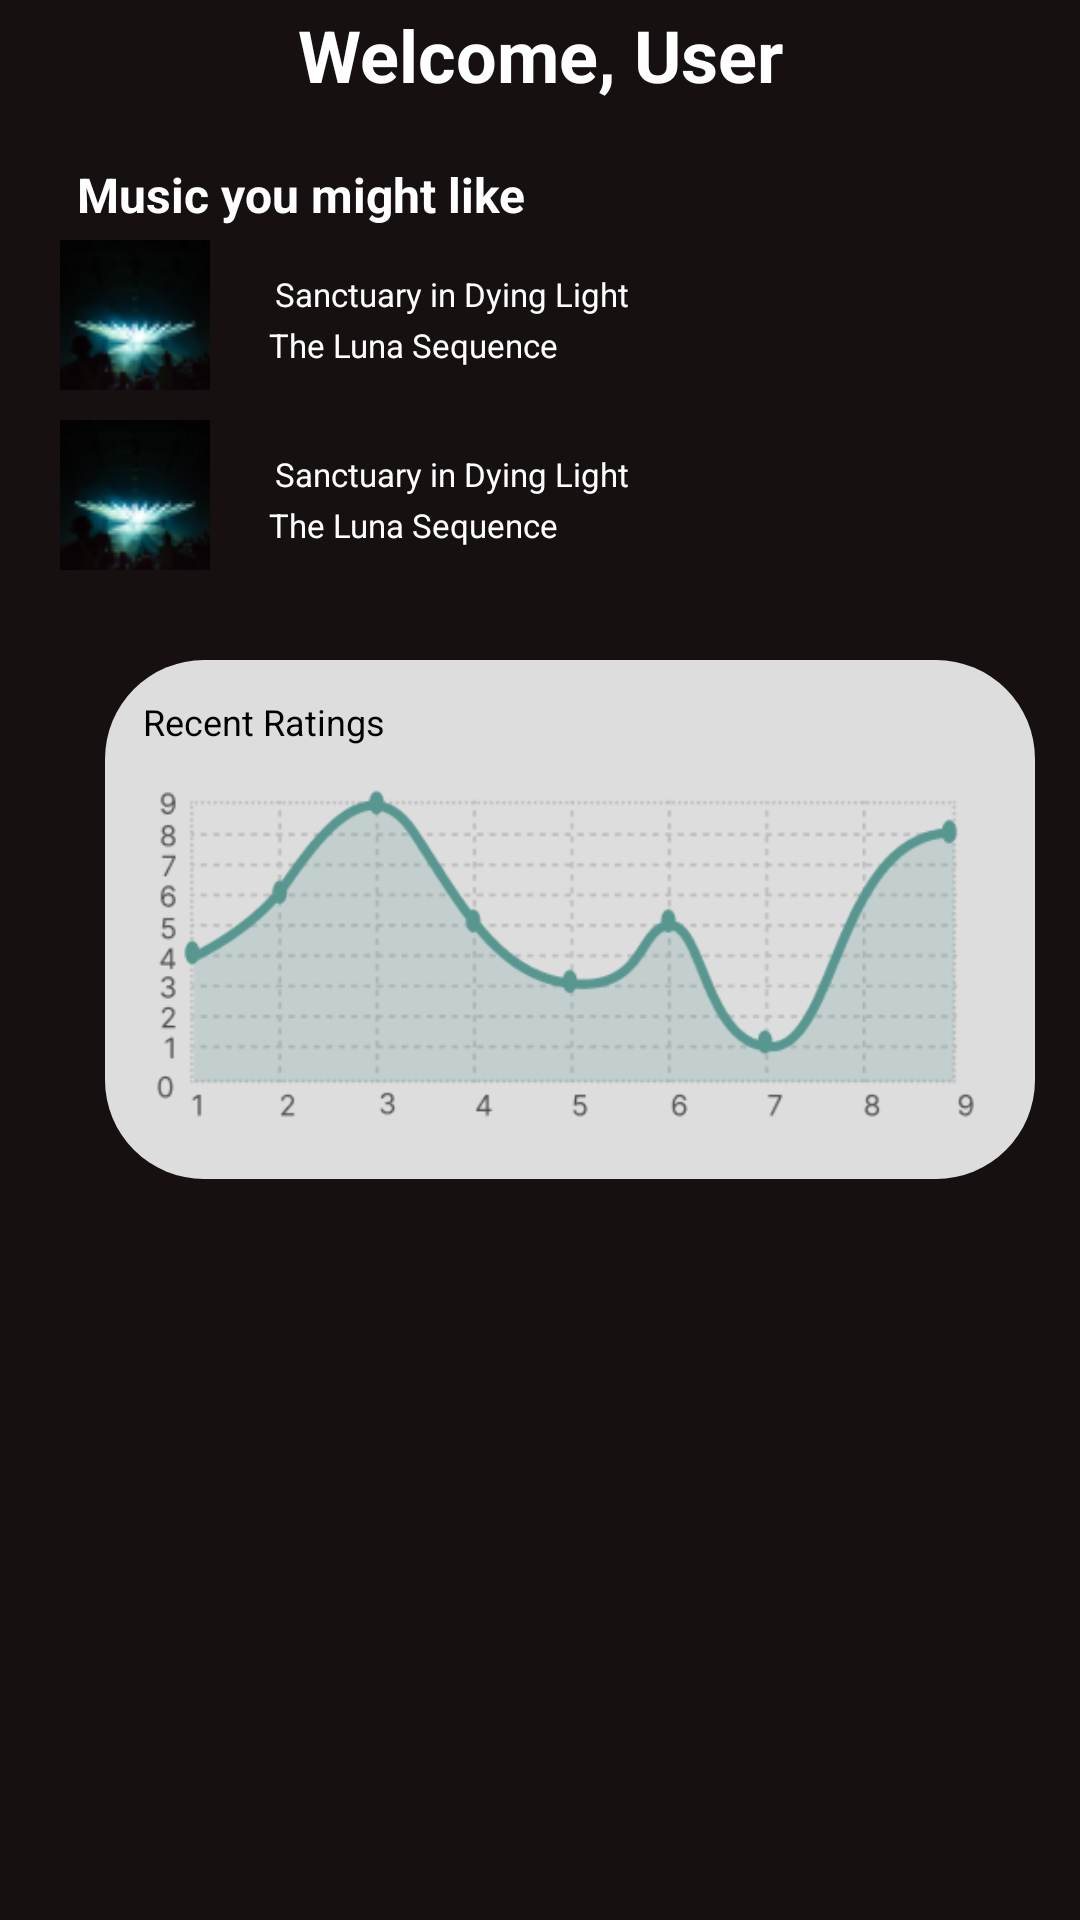

Write the Android layout XML for this screen, with the resource values it uses.
<!-- AndroidManifest.xml: application theme Theme.Ovatify -->
<!-- res/layout/head_home.xml -->
<?xml version="1.0" encoding="utf-8"?>
<RelativeLayout xmlns:android="http://schemas.android.com/apk/res/android"
    android:layout_width="match_parent"
    android:layout_height="wrap_content"
    android:background="@drawable/_bg__mobile_dashboard_ek2_shape" >

    <LinearLayout
        android:layout_width="match_parent"
        android:layout_height="36.4dp">
        <TextView
            android:id="@+id/welcome__user"
            android:layout_width="match_parent"
            android:layout_height="36.4dp"
            android:layout_gravity="center_horizontal|center"
            android:gravity="center"
            android:text="@string/welcome__user_string"
            android:textColor="@color/home_ek2_color"
            android:textSize="24dp"
            android:textStyle="bold" />
    </LinearLayout>

    <TextView
        android:id="@+id/music_you_might_like"
        android:layout_width="167dp"
        android:layout_height="23.6dp"
        android:layout_gravity="center_horizontal|center"
        android:layout_marginLeft="17dp"
        android:layout_marginTop="53dp"
        android:gravity="center"
        android:text="@string/music_you_might_like_string"
        android:textColor="@color/home_ek2_color"
        android:textSize="16dp"
        android:textStyle="bold" />
    <RelativeLayout
        android:id="@+id/music1"
        android:layout_width="wrap_content"
        android:layout_height="wrap_content"
        android:layout_marginStart="20dp"
        android:layout_marginTop="80dp">

        <ImageView
            android:id="@+id/music1photo1"
            android:layout_width="50dp"
            android:layout_height="50dp"
            android:layout_marginStart="0dp"
            android:layout_marginTop="0dp"
            android:contentDescription="unsplash_zcqjx2_z4sm_ek2"
            android:src="@drawable/unsplash_zcqjx2_z4sm_ek2" />


        <RelativeLayout
            android:id="@+id/music1info"
            android:layout_width="wrap_content"
            android:layout_height="wrap_content"
            android:layout_marginStart="65dp"
            android:layout_marginTop="10dp">

            <TextView
                android:id="@+id/music1name1"
                android:layout_width="135.1dp"
                android:layout_height="16.1dp"
                android:layout_gravity="center_horizontal|center"
                android:layout_marginLeft="-2dp"
                android:layout_marginTop="0dp"
                android:gravity="center"
                android:text="@string/sanctuary_in_dying_light_string"
                android:textColor="@color/home_ek2_color"
                android:textSize="11sp" />

            <TextView
                android:id="@+id/music1artist1"
                android:layout_width="109.1dp"
                android:layout_height="16.1dp"
                android:layout_gravity="center_horizontal|center"
                android:layout_marginLeft="-2dp"
                android:layout_marginTop="17dp"
                android:gravity="center"
                android:text="@string/the_luna_sequence_string"
                android:textColor="@color/home_ek2_color"
                android:textSize="11sp" />

        </RelativeLayout>
        <RelativeLayout
            android:id="@+id/music2"
            android:layout_width="wrap_content"
            android:layout_height="wrap_content"
            android:layout_marginTop="60dp">

            <ImageView
                android:id="@+id/music2photo"
                android:layout_width="50dp"
                android:layout_height="50dp"
                android:layout_marginStart="0dp"
                android:layout_marginTop="0dp"
                android:contentDescription="unsplash_zcqjx2_z4sm_ek2"
                android:src="@drawable/unsplash_zcqjx2_z4sm_ek2" />


            <RelativeLayout
                android:id="@+id/music2info"
                android:layout_width="wrap_content"
                android:layout_height="wrap_content"
                android:layout_marginStart="65dp"
                android:layout_marginTop="10dp">

                <TextView
                    android:id="@+id/music1name"
                    android:layout_width="135.1dp"
                    android:layout_height="16.1dp"
                    android:layout_gravity="center_horizontal|center"
                    android:layout_marginLeft="-2dp"
                    android:layout_marginTop="0dp"
                    android:gravity="center"
                    android:text="@string/sanctuary_in_dying_light_string"
                    android:textColor="@color/home_ek2_color"
                    android:textSize="11sp" />

                <TextView
                    android:id="@+id/music2artist"
                    android:layout_width="109.1dp"
                    android:layout_height="16.1dp"
                    android:layout_gravity="center_horizontal|center"
                    android:layout_marginLeft="-2dp"
                    android:layout_marginTop="17dp"
                    android:gravity="center"
                    android:text="@string/the_luna_sequence_string"
                    android:textColor="@color/home_ek2_color"
                    android:textSize="11sp" />

            </RelativeLayout>

        </RelativeLayout>
    </RelativeLayout>
    <RelativeLayout
        android:id="@+id/line_area_chart"
        android:layout_width="match_parent"
        android:layout_height="wrap_content"
        android:layout_marginStart="20dp"
        android:layout_marginTop="220dp">

        <View
            android:id="@+id/rectangle_1118"
            android:layout_width="310dp"
            android:layout_height="173dp"
            android:layout_marginStart="15dp"
            android:layout_marginTop="0dp"
            android:background="@drawable/rectangle_1118_shape" />
        <ImageView
            android:id="@+id/chartphoto"
            android:layout_width="280dp"
            android:layout_height="130dp"
            android:layout_marginStart="30dp"
            android:layout_marginTop="35dp"
            android:src="@drawable/chart"></ImageView>

        <TextView
            android:id="@+id/recent_ratings"
            android:layout_width="119.89dp"
            android:layout_height="19.58dp"
            android:layout_marginLeft="27.69dp"
            android:layout_marginTop="12.28dp"
            android:text="@string/recent_ratings_string"
            android:textColor="@color/_bg__bottom_navbar_ek1_color"
            android:textSize="12sp" />


    </RelativeLayout>

</RelativeLayout>
<!-- resources referenced by this layout -->
<resources>
  <color name="_bg__bottom_navbar_ek1_color">#000000</color>
  <color name="home_ek2_color">#FFFFFF</color>
  <!-- drawable _bg__mobile_dashboard_ek2_shape (drawable) -->
  <?xml version="1.0" encoding="utf-8"?>
  <shape xmlns:android="http://schemas.android.com/apk/res/android"
  	android:shape="rectangle" >
  	<solid android:color="@color/_bg__mobile_dashboard_ek2_color" />
  </shape>
  <!-- drawable chart: png bitmap (drawable, 20253 bytes) -->
  <!-- drawable rectangle_1118_shape (drawable) -->
  <?xml version="1.0" encoding="utf-8"?>
  <shape xmlns:android="http://schemas.android.com/apk/res/android"
  	android:shape="rectangle" >
  	<corners android:radius="33dp" />
  	<solid android:color="@color/rectangle_1118_color" />
  </shape>
  <!-- drawable unsplash_zcqjx2_z4sm_ek2: png bitmap (drawable, 4622 bytes) -->
  <string name="music_you_might_like_string">Music you might like</string>
  <string name="recent_ratings_string">Recent Ratings</string>
  <string name="sanctuary_in_dying_light_string">Sanctuary in Dying Light</string>
  <string name="the_luna_sequence_string">The Luna Sequence</string>
  <string name="welcome__user_string">Welcome, User</string>
  <style name="Theme.Ovatify" parent="Base.Theme.Ovatify" />
  <color name="_bg__mobile_dashboard_ek2_color">#161010</color>
  <color name="rectangle_1118_color">#DDDDDD</color>
  <style name="Base.Theme.Ovatify" parent="Theme.AppCompat.Light.NoActionBar">
          
          
      </style>
</resources>
